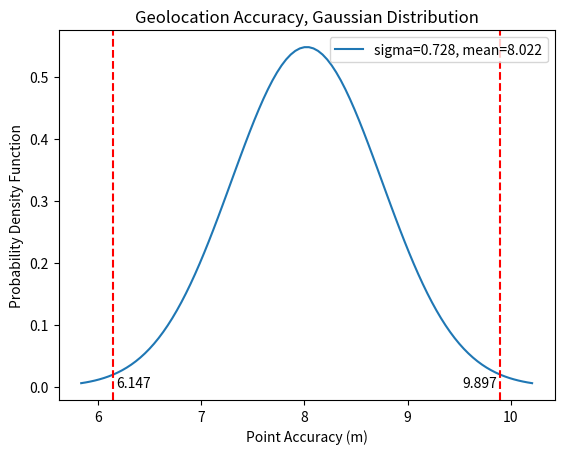

Write the Python code that produced this figure.
data = [{"accuracy": 7.5, "altitude": 136.1, "altitude_accuracy": 1.3, "heading": 258.85, "heading_accuracy": -1, "latitude": 43.8729189, "longitude": -79.3242596, "speed": 0.95, "speed_accuracy": -1}, {"accuracy": 7.5, "altitude": 136.1, "altitude_accuracy": 1.3, "heading": 258.85, "heading_accuracy": -1, "latitude": 43.8729189, "longitude": -79.3242596, "speed": 0.95, "speed_accuracy": -1}, {"accuracy": 7.3, "altitude": 136.4, "altitude_accuracy": 1.3, "heading": 187.74, "heading_accuracy": -1, "latitude": 43.8728892, "longitude": -79.3242699, "speed": 0.4, "speed_accuracy": -1}, {"accuracy": 7.6, "altitude": 136.3, "altitude_accuracy": 1.3, "heading": 152.93, "heading_accuracy": -1, "latitude": 43.8728322, "longitude": -79.3242101, "speed": 0.68, "speed_accuracy": -1}, {"accuracy": 7.6, "altitude": 136.3, "altitude_accuracy": 1.3, "heading": 152.93, "heading_accuracy": -1, "latitude": 43.8728322, "longitude": -79.3242101, "speed": 0.68, "speed_accuracy": -1}, {"accuracy": 8.4, "altitude": 136.2, "altitude_accuracy": 1.3, "heading": 174.44, "heading_accuracy": -1, "latitude": 43.8727385, "longitude": -79.3242027, "speed": 0.81, "speed_accuracy": -1}, {"accuracy": 8.8, "altitude": 136.1, "altitude_accuracy": 1.3, "heading": 191.03, "heading_accuracy": -1, "latitude": 43.8726754, "longitude": -79.324221, "speed": 0.84, "speed_accuracy": -1}, {"accuracy": 8.5, "altitude": 136.2, "altitude_accuracy": 1.3, "heading": 193.35, "heading_accuracy": -1, "latitude": 43.8726489, "longitude": -79.3242323, "speed": 0.83, "speed_accuracy": -1}, {"accuracy": 7.5, "altitude": 136.3, "altitude_accuracy": 1.3, "heading": 194.82, "heading_accuracy": -1, "latitude": 43.8725725, "longitude": -79.3242453, "speed": 0.87, "speed_accuracy": -1}, {"accuracy": 7.4, "altitude": 136.2, "altitude_accuracy": 1.3, "heading": 192.42, "heading_accuracy": -1, "latitude": 43.8725542, "longitude": -79.3242441, "speed": 0.87, "speed_accuracy": -1}, {"accuracy": 7.7, "altitude": 136.4, "altitude_accuracy": 1.3, "heading": 184.84, "heading_accuracy": -1, "latitude": 43.8724782, "longitude": -79.3242217, "speed": 0.83, "speed_accuracy": -1}, {"accuracy": 7.8, "altitude": 136.4, "altitude_accuracy": 1.3, "heading": 182.17, "heading_accuracy": -1, "latitude": 43.8724617, "longitude": -79.3242106, "speed": 0.82, "speed_accuracy": -1}, {"accuracy": 8.1, "altitude": 136.3, "altitude_accuracy": 1.3, "heading": 172.35, "heading_accuracy": -1, "latitude": 43.8723839, "longitude": -79.3241408, "speed": 0.89, "speed_accuracy": -1}, {"accuracy": 8.1, "altitude": 136.3, "altitude_accuracy": 1.3, "heading": 172.35, "heading_accuracy": -1, "latitude": 43.8723839, "longitude": -79.3241408, "speed": 0.89, "speed_accuracy": -1}, {"accuracy": 8, "altitude": 136.6, "altitude_accuracy": 1.3, "heading": 169.35, "heading_accuracy": -1, "latitude": 43.8722898, "longitude": -79.3241131, "speed": 0.96, "speed_accuracy": -1}, {"accuracy": 8, "altitude": 136.6, "altitude_accuracy": 1.3, "heading": 169.35, "heading_accuracy": -1, "latitude": 43.8722898, "longitude": -79.3241131, "speed": 0.96, "speed_accuracy": -1}, {"accuracy": 7.4, "altitude": 136.3, "altitude_accuracy": 1.3, "heading": 175.11, "heading_accuracy": -1, "latitude": 43.8721952, "longitude": -79.3240825, "speed": 0.82, "speed_accuracy": -1}, {"accuracy": 7.4, "altitude": 136.3, "altitude_accuracy": 1.3, "heading": 175.11, "heading_accuracy": -1, "latitude": 43.8721952, "longitude": -79.3240825, "speed": 0.82, "speed_accuracy": -1}, {"accuracy": 5.8, "altitude": 136.6, "altitude_accuracy": 1.4, "heading": 172.82, "heading_accuracy": -1, "latitude": 43.8721026, "longitude": -79.3240372, "speed": 0.83, "speed_accuracy": -1}, {"accuracy": 5.8, "altitude": 136.6, "altitude_accuracy": 1.4, "heading": 172.82, "heading_accuracy": -1, "latitude": 43.8721026, "longitude": -79.3240372, "speed": 0.83, "speed_accuracy": -1}, {"accuracy": 7.9, "altitude": 136.7, "altitude_accuracy": 1.4, "heading": 176.63, "heading_accuracy": -1, "latitude": 43.8720085, "longitude": -79.3240141, "speed": 0.79, "speed_accuracy": -1}, {"accuracy": 7.9, "altitude": 136.7, "altitude_accuracy": 1.4, "heading": 176.63, "heading_accuracy": -1, "latitude": 43.8720085, "longitude": -79.3240141, "speed": 0.79, "speed_accuracy": -1}, {"accuracy": 8, "altitude": 136.9, "altitude_accuracy": 1.3, "heading": 155.45, "heading_accuracy": -1, "latitude": 43.8719225, "longitude": -79.3239606, "speed": 0.54, "speed_accuracy": -1}, {"accuracy": 8, "altitude": 136.9, "altitude_accuracy": 1.3, "heading": 155.45, "heading_accuracy": -1, "latitude": 43.8719225, "longitude": -79.3239606, "speed": 0.54, "speed_accuracy": -1}, {"accuracy": 9.2, "altitude": 137, "altitude_accuracy": 1.4, "heading": 161.45, "heading_accuracy": -1, "latitude": 43.8718326, "longitude": -79.3239157, "speed": 0.84, "speed_accuracy": -1}, {"accuracy": 9.2, "altitude": 137, "altitude_accuracy": 1.4, "heading": 161.45, "heading_accuracy": -1, "latitude": 43.8718326, "longitude": -79.3239157, "speed": 0.84, "speed_accuracy": -1}, {"accuracy": 5.9, "altitude": 136.5, "altitude_accuracy": 1.4, "heading": 205.53, "heading_accuracy": -1, "latitude": 43.8717386, "longitude": -79.3239361, "speed": 0.74, "speed_accuracy": -1}, {"accuracy": 5.9, "altitude": 136.5, "altitude_accuracy": 1.4, "heading": 205.53, "heading_accuracy": -1, "latitude": 43.8717386, "longitude": -79.3239361, "speed": 0.74, "speed_accuracy": -1}, {"accuracy": 7.4, "altitude": 136.4, "altitude_accuracy": 1.3, "heading": 200.89, "heading_accuracy": -1, "latitude": 43.8716501, "longitude": -79.3239088, "speed": 0.87, "speed_accuracy": -1}, {"accuracy": 7.6, "altitude": 136.4, "altitude_accuracy": 1.4, "heading": 194.15, "heading_accuracy": -1, "latitude": 43.8715927, "longitude": -79.3239002, "speed": 0.86, "speed_accuracy": -1}, {"accuracy": 7.8, "altitude": 136.4, "altitude_accuracy": 1.4, "heading": 192.25, "heading_accuracy": -1, "latitude": 43.8715546, "longitude": -79.3239067, "speed": 0.94, "speed_accuracy": -1}, {"accuracy": 8.3, "altitude": 136.3, "altitude_accuracy": 1.4, "heading": 188.88, "heading_accuracy": -1, "latitude": 43.8714667, "longitude": -79.3239123, "speed": 1.01, "speed_accuracy": -1}, {"accuracy": 8.4, "altitude": 136.3, "altitude_accuracy": 1.4, "heading": 188.64, "heading_accuracy": -1, "latitude": 43.8714589, "longitude": -79.3239134, "speed": 1, "speed_accuracy": -1}, {"accuracy": 7.5, "altitude": 136.3, "altitude_accuracy": 1.4, "heading": 185.34, "heading_accuracy": -1, "latitude": 43.8713672, "longitude": -79.3239051, "speed": 0.97, "speed_accuracy": -1}, {"accuracy": 7.5, "altitude": 136.3, "altitude_accuracy": 1.4, "heading": 185.34, "heading_accuracy": -1, "latitude": 43.8713672, "longitude": -79.3239051, "speed": 0.97, "speed_accuracy": -1}, {"accuracy": 7.4, "altitude": 136.3, "altitude_accuracy": 1.4, "heading": 185.71, "heading_accuracy": -1, "latitude": 43.8712733, "longitude": -79.3238997, "speed": 1.01, "speed_accuracy": -1}, {"accuracy": 7.4, "altitude": 136.3, "altitude_accuracy": 1.4, "heading": 185.71, "heading_accuracy": -1, "latitude": 43.8712733, "longitude": -79.3238997, "speed": 1.01, "speed_accuracy": -1}, {"accuracy": 7.9, "altitude": 136.2, "altitude_accuracy": 1.4, "heading": 160.35, "heading_accuracy": -1, "latitude": 43.8711868, "longitude": -79.3238472, "speed": 0.77, "speed_accuracy": -1}, {"accuracy": 7.9, "altitude": 136.2, "altitude_accuracy": 1.4, "heading": 160.35, "heading_accuracy": -1, "latitude": 43.8711868, "longitude": -79.3238472, "speed": 0.77, "speed_accuracy": -1}, {"accuracy": 8.4, "altitude": 136.2, "altitude_accuracy": 1.5, "heading": 108.37, "heading_accuracy": -1, "latitude": 43.8711763, "longitude": -79.3237226, "speed": 0.71, "speed_accuracy": -1}, {"accuracy": 8.4, "altitude": 136.2, "altitude_accuracy": 1.5, "heading": 108.37, "heading_accuracy": -1, "latitude": 43.8711763, "longitude": -79.3237226, "speed": 0.71, "speed_accuracy": -1}, {"accuracy": 7.7, "altitude": 136.2, "altitude_accuracy": 1.3, "heading": 77.77, "heading_accuracy": -1, "latitude": 43.8712187, "longitude": -79.3236087, "speed": 0.83, "speed_accuracy": -1}, {"accuracy": 8.1, "altitude": 136.3, "altitude_accuracy": 1.4, "heading": 55.78, "heading_accuracy": -1, "latitude": 43.8712552, "longitude": -79.3235511, "speed": 0.76, "speed_accuracy": -1}, {"accuracy": 8.7, "altitude": 136.3, "altitude_accuracy": 1.4, "heading": 57.37, "heading_accuracy": -1, "latitude": 43.8712711, "longitude": -79.3234958, "speed": 0.9, "speed_accuracy": -1}, {"accuracy": 8.5, "altitude": 136, "altitude_accuracy": 1.3, "heading": 79.63, "heading_accuracy": -1, "latitude": 43.8712686, "longitude": -79.3233774, "speed": 0.91, "speed_accuracy": -1}, {"accuracy": 8.4, "altitude": 136, "altitude_accuracy": 1.3, "heading": 84.15, "heading_accuracy": -1, "latitude": 43.871267, "longitude": -79.323371, "speed": 0.89, "speed_accuracy": -1}, {"accuracy": 9.7, "altitude": 143.3, "altitude_accuracy": 2.1, "heading": 91.99, "heading_accuracy": -1, "latitude": 43.8712851, "longitude": -79.3232433, "speed": 0.98, "speed_accuracy": -1}, {"accuracy": 9.7, "altitude": 143.3, "altitude_accuracy": 2.1, "heading": 91.99, "heading_accuracy": -1, "latitude": 43.8712851, "longitude": -79.3232433, "speed": 0.98, "speed_accuracy": -1}, {"accuracy": 7.8, "altitude": 135.8, "altitude_accuracy": 1.4, "heading": 80.62, "heading_accuracy": -1, "latitude": 43.8713248, "longitude": -79.3231306, "speed": 0.78, "speed_accuracy": -1}, {"accuracy": 7.8, "altitude": 135.8, "altitude_accuracy": 1.4, "heading": 80.62, "heading_accuracy": -1, "latitude": 43.8713248, "longitude": -79.3231306, "speed": 0.78, "speed_accuracy": -1}, {"accuracy": 7.8, "altitude": 143, "altitude_accuracy": 1.9, "heading": 82.93, "heading_accuracy": -1, "latitude": 43.8713419, "longitude": -79.3230034, "speed": 0.74, "speed_accuracy": -1}, {"accuracy": 7.8, "altitude": 143, "altitude_accuracy": 1.9, "heading": 82.93, "heading_accuracy": -1, "latitude": 43.8713419, "longitude": -79.3230034, "speed": 0.74, "speed_accuracy": -1}, {"accuracy": 7.8, "altitude": 143, "altitude_accuracy": 1.9, "heading": 81.02, "heading_accuracy": -1, "latitude": 43.8713571, "longitude": -79.3228752, "speed": 0.79, "speed_accuracy": -1}, {"accuracy": 7.8, "altitude": 143, "altitude_accuracy": 1.9, "heading": 81.02, "heading_accuracy": -1, "latitude": 43.8713571, "longitude": -79.3228752, "speed": 0.79, "speed_accuracy": -1}, {"accuracy": 8.5, "altitude": 143, "altitude_accuracy": 2, "heading": 70.07, "heading_accuracy": -1, "latitude": 43.8714038, "longitude": -79.3227591, "speed": 0.98, "speed_accuracy": -1}, {"accuracy": 8.5, "altitude": 143, "altitude_accuracy": 2, "heading": 70.07, "heading_accuracy": -1, "latitude": 43.8714038, "longitude": -79.3227591, "speed": 0.98, "speed_accuracy": -1}, {"accuracy": 8.2, "altitude": 143, "altitude_accuracy": 2, "heading": 64.09, "heading_accuracy": -1, "latitude": 43.8714485, "longitude": -79.3226486, "speed": 1.03, "speed_accuracy": -1}, {"accuracy": 8.2, "altitude": 143, "altitude_accuracy": 2, "heading": 64.09, "heading_accuracy": -1, "latitude": 43.8714485, "longitude": -79.3226486, "speed": 1.03, "speed_accuracy": -1}, {"accuracy": 7.5, "altitude": 143, "altitude_accuracy": 1.6, "heading": 62.31, "heading_accuracy": -1, "latitude": 43.8714869, "longitude": -79.3225346, "speed": 0.83, "speed_accuracy": -1}, {"accuracy": 7.5, "altitude": 143, "altitude_accuracy": 1.6, "heading": 62.31, "heading_accuracy": -1, "latitude": 43.8714869, "longitude": -79.3225346, "speed": 0.83, "speed_accuracy": -1}, {"accuracy": 8.4, "altitude": 143, "altitude_accuracy": 1.9, "heading": 62.86, "heading_accuracy": -1, "latitude": 43.8715237, "longitude": -79.3224181, "speed": 0.86, "speed_accuracy": -1}, {"accuracy": 8.4, "altitude": 143, "altitude_accuracy": 1.9, "heading": 62.86, "heading_accuracy": -1, "latitude": 43.8715237, "longitude": -79.3224181, "speed": 0.86, "speed_accuracy": -1}, {"accuracy": 8.4, "altitude": 143, "altitude_accuracy": 1.8, "heading": 56.8, "heading_accuracy": -1, "latitude": 43.871557, "longitude": -79.3222994, "speed": 0.76, "speed_accuracy": -1}, {"accuracy": 8.4, "altitude": 143, "altitude_accuracy": 1.8, "heading": 56.8, "heading_accuracy": -1, "latitude": 43.871557, "longitude": -79.3222994, "speed": 0.76, "speed_accuracy": -1}, {"accuracy": 8.5, "altitude": 143.1, "altitude_accuracy": 2.6, "heading": 6.23, "heading_accuracy": -1, "latitude": 43.8716484, "longitude": -79.322259, "speed": 0.78, "speed_accuracy": -1}, {"accuracy": 8.5, "altitude": 143.1, "altitude_accuracy": 2.6, "heading": 6.23, "heading_accuracy": -1, "latitude": 43.8716484, "longitude": -79.322259, "speed": 0.78, "speed_accuracy": -1}, {"accuracy": 8, "altitude": 142.9, "altitude_accuracy": 1.9, "heading": 341.15, "heading_accuracy": -1, "latitude": 43.8717389, "longitude": -79.3222766, "speed": 0.86, "speed_accuracy": -1}, {"accuracy": 8, "altitude": 142.9, "altitude_accuracy": 1.9, "heading": 341.15, "heading_accuracy": -1, "latitude": 43.8717389, "longitude": -79.3222766, "speed": 0.86, "speed_accuracy": -1}, {"accuracy": 9.5, "altitude": 142.7, "altitude_accuracy": 4.5, "heading": 11.6, "heading_accuracy": -1, "latitude": 43.8718287, "longitude": -79.3222286, "speed": 0.8, "speed_accuracy": -1}, {"accuracy": 9.5, "altitude": 142.7, "altitude_accuracy": 4.5, "heading": 11.6, "heading_accuracy": -1, "latitude": 43.8718287, "longitude": -79.3222286, "speed": 0.8, "speed_accuracy": -1}, {"accuracy": 8.3, "altitude": 142.7, "altitude_accuracy": 3.6, "heading": 22.51, "heading_accuracy": -1, "latitude": 43.8719217, "longitude": -79.3222481, "speed": 0.68, "speed_accuracy": -1}, {"accuracy": 8.3, "altitude": 142.7, "altitude_accuracy": 3.6, "heading": 22.51, "heading_accuracy": -1, "latitude": 43.8719217, "longitude": -79.3222481, "speed": 0.68, "speed_accuracy": -1}, {"accuracy": 8.2, "altitude": 142.7, "altitude_accuracy": 4.7, "heading": 358.01, "heading_accuracy": -1, "latitude": 43.8720038, "longitude": -79.3223137, "speed": 0.76, "speed_accuracy": -1}, {"accuracy": 7.7, "altitude": 143, "altitude_accuracy": 3.3, "heading": 340.22, "heading_accuracy": -1, "latitude": 43.872076, "longitude": -79.3223947, "speed": 0.83, "speed_accuracy": -1}, {"accuracy": 7.7, "altitude": 143, "altitude_accuracy": 3.3, "heading": 340.22, "heading_accuracy": -1, "latitude": 43.872076, "longitude": -79.3223947, "speed": 0.83, "speed_accuracy": -1}, {"accuracy": 8, "altitude": 143, "altitude_accuracy": 3, "heading": 332.62, "heading_accuracy": -1, "latitude": 43.8721574, "longitude": -79.322456, "speed": 0.78, "speed_accuracy": -1}, {"accuracy": 8, "altitude": 143, "altitude_accuracy": 3, "heading": 332.62, "heading_accuracy": -1, "latitude": 43.8721574, "longitude": -79.322456, "speed": 0.78, "speed_accuracy": -1}, {"accuracy": 8.8, "altitude": 143, "altitude_accuracy": 4.9, "heading": 343.98, "heading_accuracy": -1, "latitude": 43.8722561, "longitude": -79.3224737, "speed": 0.65, "speed_accuracy": -1}, {"accuracy": 8.8, "altitude": 143, "altitude_accuracy": 4.9, "heading": 343.98, "heading_accuracy": -1, "latitude": 43.8722561, "longitude": -79.3224737, "speed": 0.65, "speed_accuracy": -1}, {"accuracy": 8.1, "altitude": 143, "altitude_accuracy": 2.2, "heading": 39.9, "heading_accuracy": -1, "latitude": 43.8723267, "longitude": -79.322391, "speed": 0.57, "speed_accuracy": -1}, {"accuracy": 8.1, "altitude": 143, "altitude_accuracy": 2.2, "heading": 39.9, "heading_accuracy": -1, "latitude": 43.8723267, "longitude": -79.322391, "speed": 0.57, "speed_accuracy": -1}, {"accuracy": 9.4, "altitude": 143, "altitude_accuracy": 3.1, "heading": 53.05, "heading_accuracy": -1, "latitude": 43.8723836, "longitude": -79.3222866, "speed": 0.73, "speed_accuracy": -1}, {"accuracy": 9.4, "altitude": 143, "altitude_accuracy": 3.1, "heading": 53.05, "heading_accuracy": -1, "latitude": 43.8723836, "longitude": -79.3222866, "speed": 0.73, "speed_accuracy": -1}, {"accuracy": 8.5, "altitude": 143, "altitude_accuracy": 2.5, "heading": 61.39, "heading_accuracy": -1, "latitude": 43.872413, "longitude": -79.3221667, "speed": 0.68, "speed_accuracy": -1}, {"accuracy": 8.5, "altitude": 143, "altitude_accuracy": 2.5, "heading": 61.39, "heading_accuracy": -1, "latitude": 43.872413, "longitude": -79.3221667, "speed": 0.68, "speed_accuracy": -1}, {"accuracy": 7.8, "altitude": 143, "altitude_accuracy": 3, "heading": 63.82, "heading_accuracy": -1, "latitude": 43.8724408, "longitude": -79.3220471, "speed": 0.83, "speed_accuracy": -1}, {"accuracy": 7.9, "altitude": 143, "altitude_accuracy": 2, "heading": 71.33, "heading_accuracy": -1, "latitude": 43.8724624, "longitude": -79.321934, "speed": 0.89, "speed_accuracy": -1}, {"accuracy": 7.9, "altitude": 143, "altitude_accuracy": 2, "heading": 71.12, "heading_accuracy": -1, "latitude": 43.8724651, "longitude": -79.3219235, "speed": 0.9, "speed_accuracy": -1}, {"accuracy": 7.4, "altitude": 143, "altitude_accuracy": 3.3, "heading": 71.22, "heading_accuracy": -1, "latitude": 43.8725068, "longitude": -79.321798, "speed": 0.89, "speed_accuracy": -1}, {"accuracy": 7.4, "altitude": 143, "altitude_accuracy": 3.3, "heading": 71.22, "heading_accuracy": -1, "latitude": 43.8725068, "longitude": -79.321798, "speed": 0.89, "speed_accuracy": -1}, {"accuracy": 8.1, "altitude": 143, "altitude_accuracy": 1.9, "heading": 76.74, "heading_accuracy": -1, "latitude": 43.872545, "longitude": -79.3216816, "speed": 0.8, "speed_accuracy": -1}]

import matplotlib.pyplot as plt

import numpy as np
import scipy.stats as stats
import math

arr = []
for point in data:
    accuracy = point['accuracy']
    arr.append(accuracy)

print('avg accuracy:', sum(arr) / len(arr), 'm over', len(arr), 'points')

mu = sum(arr) / len(arr)
variance = np.var(arr)
sigma = math.sqrt(variance)

x = np.linspace(mu - 3*sigma, mu + 3*sigma, 100)

# plt.axline(y=sum(arr) / len(arr), color='r', linestyle='-', label='Average Accuracy')
plt.title("Geolocation Accuracy, Gaussian Distribution")
plt.xlabel('Point Accuracy (m)')
plt.ylabel('Probability Density Function')

pdf = stats.norm.pdf(x, mu, sigma)
plt.plot(x, pdf, label=f'sigma={round(sigma, 3)}, mean={round(mu, 3)}')


std_lim = 1.96 # 95% CI
std_lim = 2.576 # 99% CI
low = round(mu-std_lim*sigma, 3)
high = round(mu+std_lim*sigma, 3)
plt.axvline(x = low, color = 'r', label = '', linestyle="dashed")
plt.axvline(x = high, color = 'r', label = '', linestyle="dashed")
# plt.fill_between(arr, pdf, 0, where=(low < arr) & (arr < high))
plt.text(low + 0.2, 0, low, ha='center')
plt.text(high - 0.2, 0, high, ha='center')

plt.legend(loc='upper right')
plt.show()

# fig, ax = plt.subplots()
# ax.plot([x for x in range(len(arr))], arr)
# plt.axhline(y=sum(arr) / len(arr), color='r', linestyle='-', label='Average Accuracy')
# plt.legend()
# plt.title("Geolocation Accuracy")
# plt.ylabel('Point Accuracy (m)')
# plt.xlabel('Point')
# plt.show()